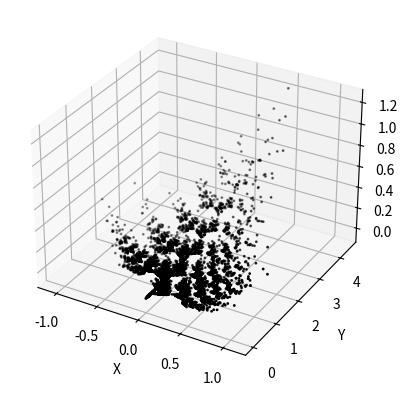

The script that saved this image:
import numpy as np
import matplotlib.pyplot as plt
from mpl_toolkits.mplot3d import Axes3D

A_I = np.array([[0.00, 0.00, 0.01, 0.00, 0.26, 0.00, 0.00, 0.00, 0.05],
                [0.20, -0.26, -0.01, 0.23, 0.22, -0.07, 0.07, 0.00, 0.24],
                [-0.25, 0.28, 0.01, 0.26, 0.24, -0.07, 0.07, 0.00, 0.24],
                [0.85, 0.04, -0.01, -0.04, 0.85, 0.09, 0.00, 0.08, 0.84]
                ])

J_L = np.array([[0, 0, 0], [0, .8, 0], [0, .22, 0], [0, .8, 0]])

P = np.array([.05, .25, .35, .35])


# A_I = np.array([[0.05, 0.00, 0.00, 0.00, 0.60, 0.00, 0.00, 0.00, 0.05],
#                 [0.45, -0.22, 0.22, 0.22, 0.45, 0.22, -0.22, 0.22, -0.45],
#                 [-0.45, 0.22, -0.22, 0.22, 0.45, 0.22, 0.22, -0.22, 0.45],
#                 [0.49, -0.08, 0.08, 0.08, 0.49, 0.08, 0.08, -0.08, 0.49]
#                 ])
#
# J_L = np.array([[0, 0, 0], [0, 1.0, 0], [0, 1.25, 0], [0, 2, 0]])
#
# P = np.array([.1, .25, .25, .40])


def main():
    x = np.array([0, 0, 0])
    f1 = A_I[0].reshape(3, 3)
    f2 = A_I[1].reshape(3, 3)
    f3 = A_I[2].reshape(3, 3)
    f4 = A_I[3].reshape(3, 3)
    a = np.array(x[0])
    b = np.array(x[1])
    c = np.array(x[2])

    for _ in range(10000):
        a = np.append(a, x[0])
        b = np.append(b, x[1])
        c = np.append(c, x[2])
        x.reshape(-1, 1)

        rand_num = np.random.random()
        if rand_num < P[0]:
            x = np.dot(f1, x) + J_L[0]
        elif rand_num < (P[0] + P[1]):
            x = np.dot(f2, x) + J_L[1]
        elif rand_num < (P[0] + P[1] + P[2]):
            x = np.dot(f3, x) + J_L[2]
        else:
            x = np.dot(f4, x) + J_L[3]

        x.reshape(1, 3)

    fig = plt.figure()
    ax = fig.add_subplot(1, 1, 1, projection="3d")
    print("done")
    ax.set_xlabel('X')
    ax.set_ylabel('Y')
    ax.set_zlabel('Z')

    ax.scatter3D(a.flatten(), b.flatten(), c.flatten(), c='k', s=1)
    plt.show()


if __name__ == "__main__":
    main()
